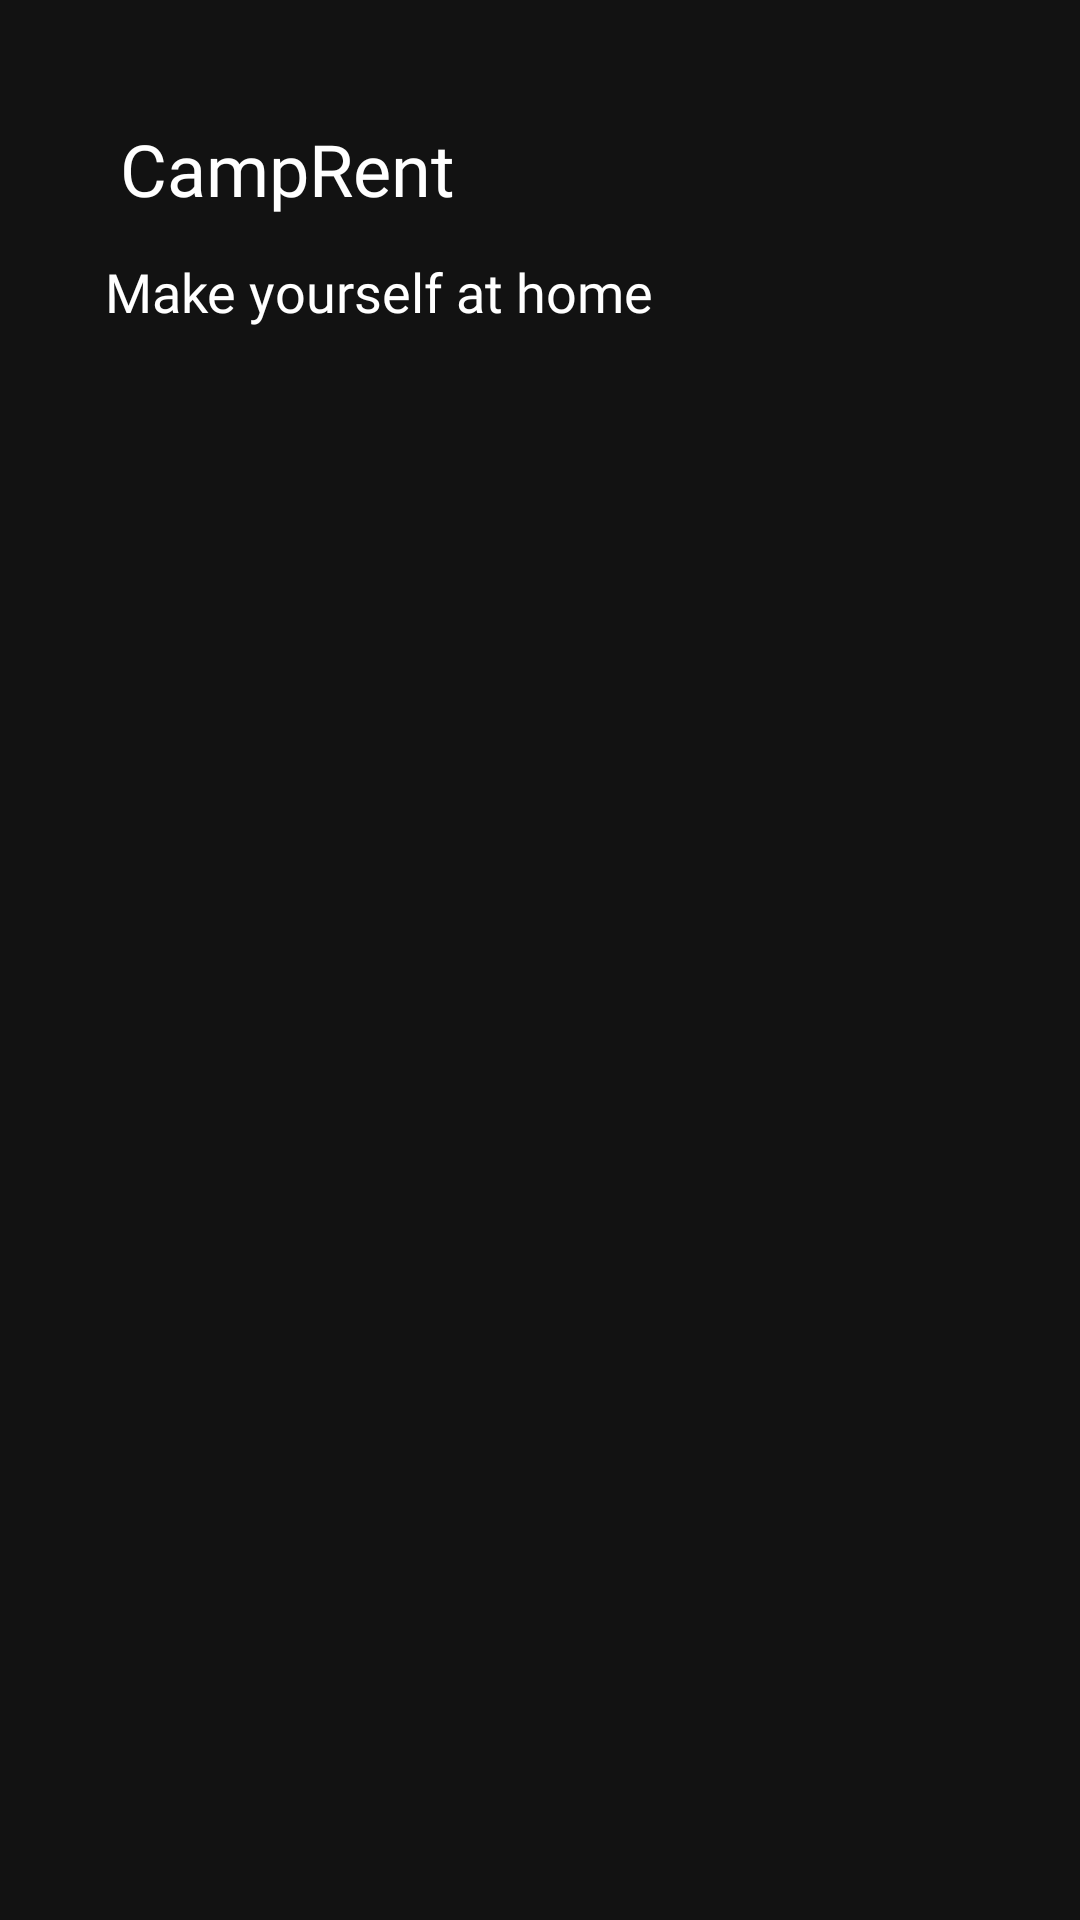

Here is an Android app screen rendered from its layout file. Give the layout XML and the strings, colors and styles it references.
<!-- AndroidManifest.xml: application theme Theme.CampRent -->
<!-- res/layout/header.xml -->
<?xml version="1.0" encoding="utf-8"?>
<RelativeLayout
    xmlns:android="http://schemas.android.com/apk/res/android"
    xmlns:tools="http://schemas.android.com/tools"
    android:layout_width="match_parent"
    android:layout_height="180dp"

    android:padding="20dp"
    android:background="@drawable/header_background"
    >

    <TextView
        android:layout_width="wrap_content"
        android:layout_height="wrap_content"
        android:fontFamily="@font/aclonica"
        android:text="@string/camprent"
        android:textColor="@color/white"
        android:textSize="24sp"
        android:layout_marginTop="20dp"
        android:layout_marginLeft="20dp"
        tools:ignore="MissingConstraints"
        tools:layout_editor_absoluteX="32dp"
        tools:layout_editor_absoluteY="100dp" />

    <TextView
        android:layout_width="wrap_content"
        android:layout_height="wrap_content"
        android:padding="15dp"

        android:layout_marginTop="50dp"
        android:fontFamily="@font/give_you_glory"

        android:text="Make yourself at home"
        android:textColor="@color/white"
        android:textSize="18sp" />


</RelativeLayout>
<!-- resources referenced by this layout -->
<resources>
  <color name="white">#FFFFFF</color>
  <string name="camprent">CampRent</string>
  <style name="Theme.CampRent" parent="Theme.MaterialComponents.NoActionBar">
          
          <item name="colorPrimary">@color/purple_500</item>
          <item name="colorPrimaryVariant">@color/black</item>
          <item name="colorOnPrimary">@color/white</item>
          
          <item name="colorSecondary">@color/teal_200</item>
          <item name="colorSecondaryVariant">@color/teal_700</item>
          <item name="colorOnSecondary">@color/black</item>
          
          <item name="android:statusBarColor" tools:targetApi="l">?attr/colorPrimaryVariant</item>
          
      </style>
  <color name="purple_500">#FF6200EE</color>
  <color name="black">#FF000000</color>
  <color name="teal_200">#FF03DAC5</color>
  <color name="teal_700">#FF018786</color>
</resources>
